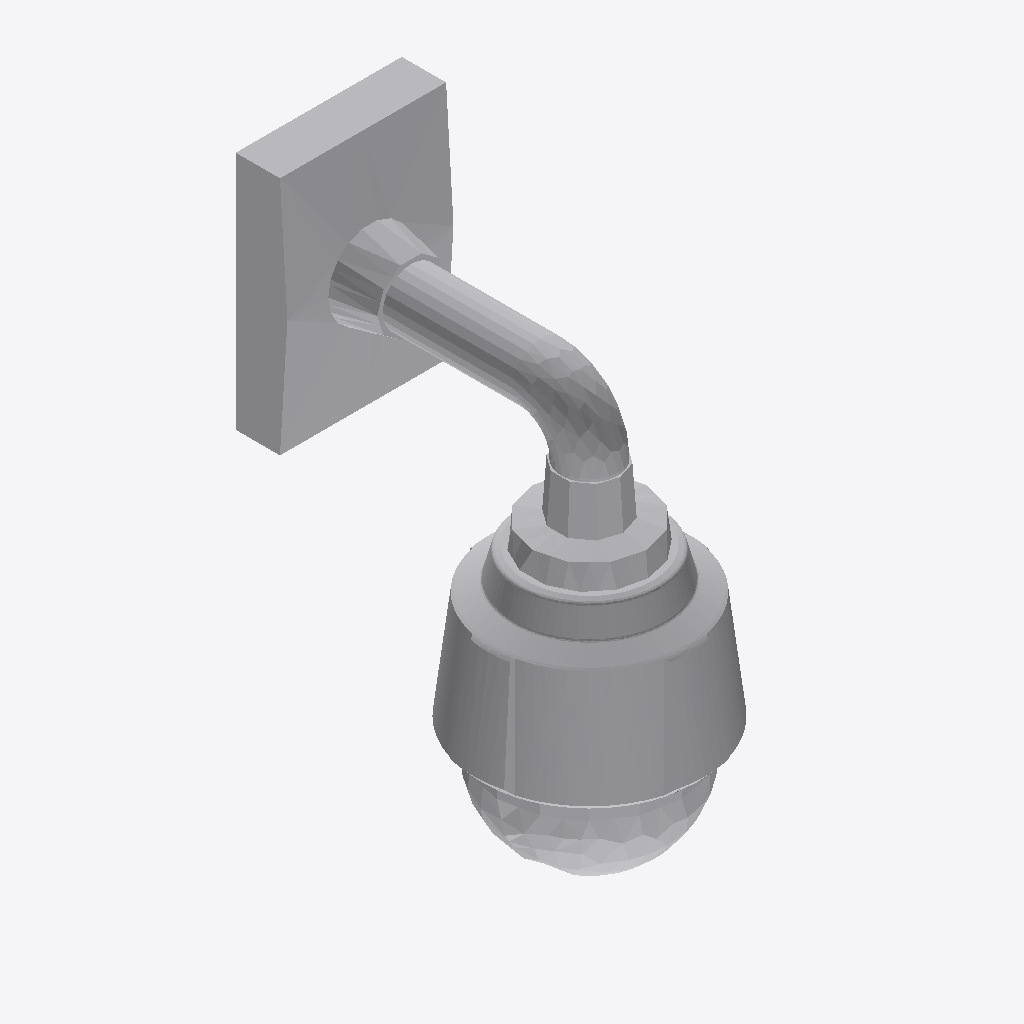
Isometric view of an IFC building model (IFC-SPF (STEP), schema IFC4, length unit metre), seen from the south-west, elements coloured by IFC class: 1 other element (light grey).
Extent 0.188 m × 0.314 m × 0.416 m (x, y, z). Storeys (1): Ebene 0 at 0.00 m. Elements (1): 1 IfcBuildingElementProxy.

HEADER;
FILE_DESCRIPTION(('ViewDefinition [CoordinationView_V2.0]','ExchangeRequirement []'),'2;1');
FILE_NAME('','2024-05-07T10:35:37',(''),(''),'ODA IFC SDK 22.6','22.1.1.516 - Exporter 22.1.1.516 - Default UI','');
FILE_SCHEMA(('IFC4'));
ENDSEC;
DATA;
#93=IFCPROJECT('3JkdSrIPPFBg8WI9Yiw3Uw',#20,'',$,$,'','',(#86),#83);
#105=IFCSITE('3JkdSrIPPFBg8WI9Yiw3Uu',#20,'Default',$,$,#104,$,$,.ELEMENT.,(42,24,53,508911),(-71,-15,-29,-58837),0.0,$,$);
#95=IFCBUILDING('3JkdSrIPPFBg8WI9Yiw3Ux',#20,'',$,$,#16,$,'',.ELEMENT.,$,$,#94);
#98=IFCBUILDINGSTOREY('3JkdSrIPPFBg8WI9XJ5yzH',#20,'Ebene 0',$,'Ebene:Ebene 1',#97,$,'Ebene 0',.ELEMENT.,0.0);
#2057=IFCBUILDINGELEMENTPROXY('17rP4YLAbCLAzjxLYaRii$',#20,'DB_Video_AXIS_P5635_E_PTZ:DB_Video_AXIS_P5635_E_PTZ:22489256',$,'DB_Video_AXIS_P5635_E_PTZ:DB_Video_AXIS_P5635_E_PTZ',#2056,#2053,'22489256',.NOTDEFINED.);
ENDSEC;
